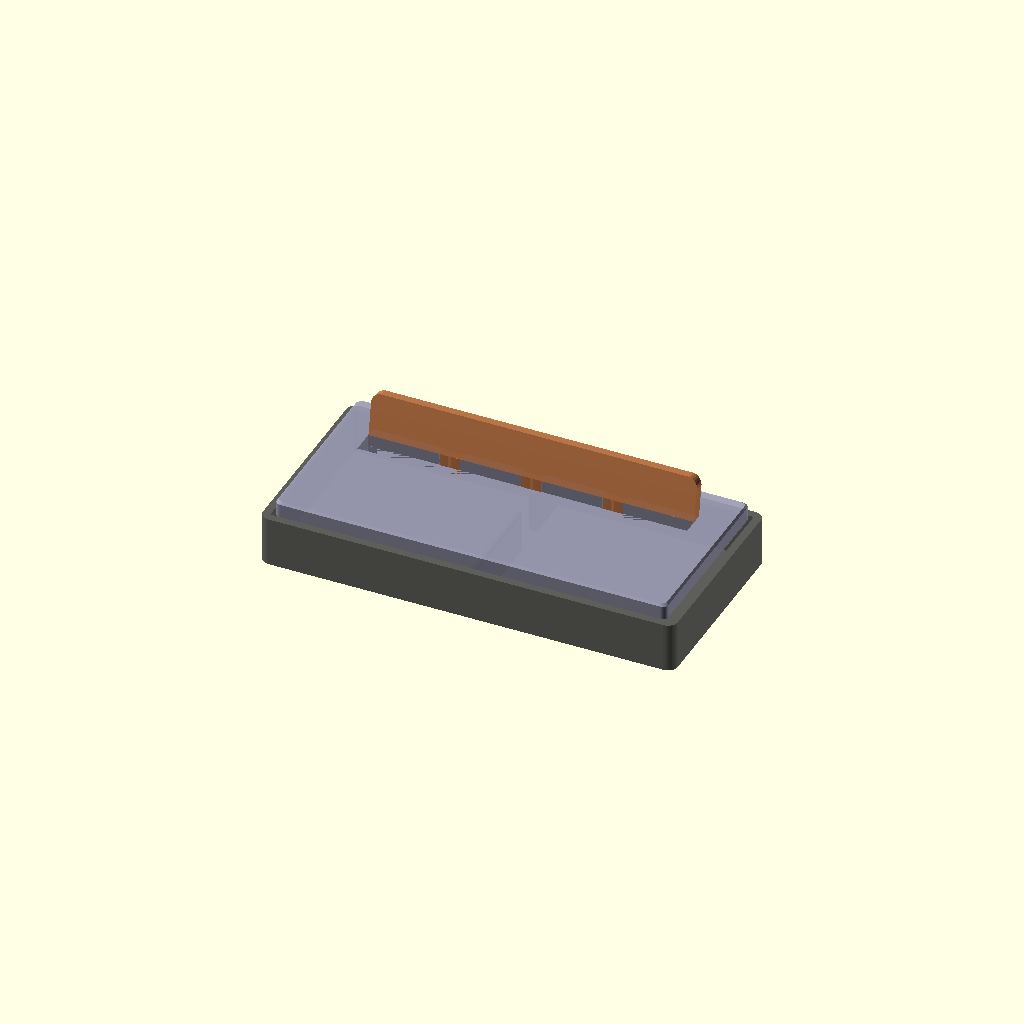
Cell 1 — every parameter at its default value.
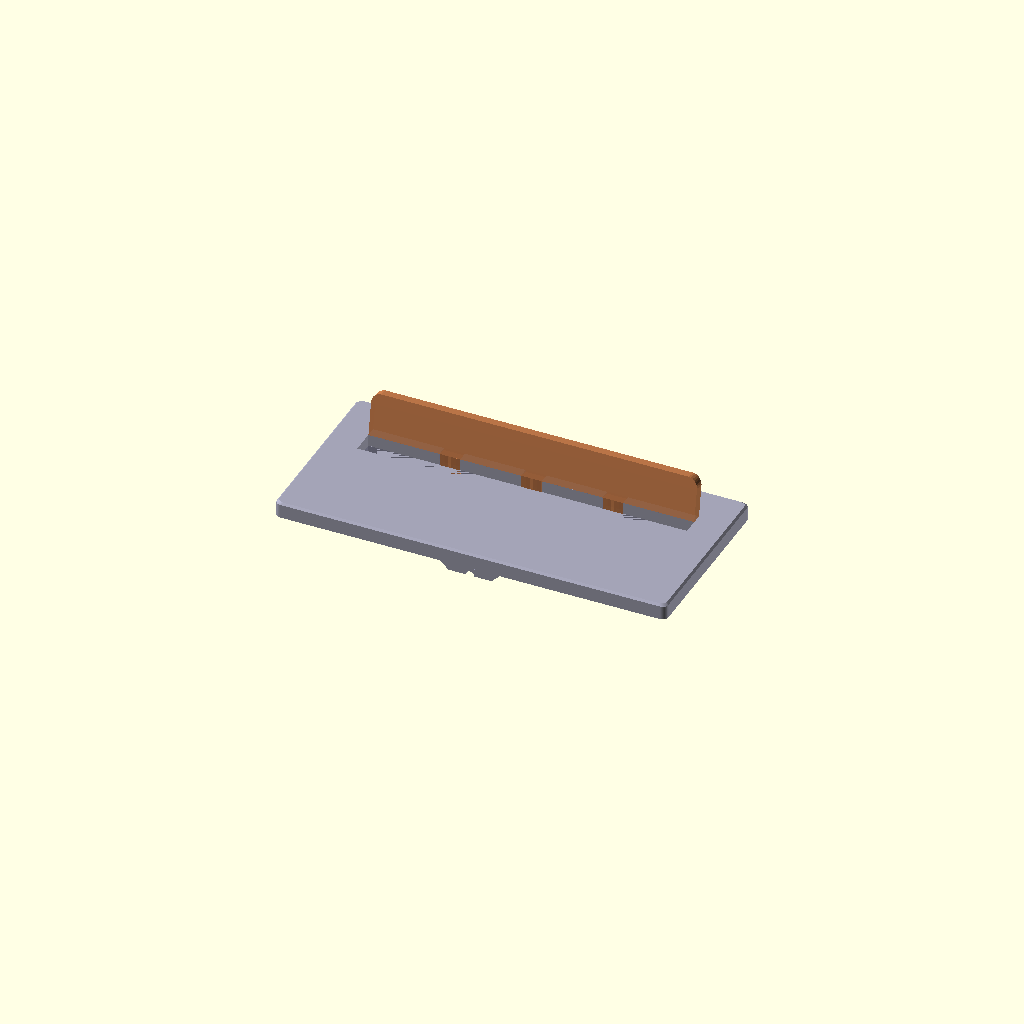
Cell 2: zeige_basis = false (everything else at default).
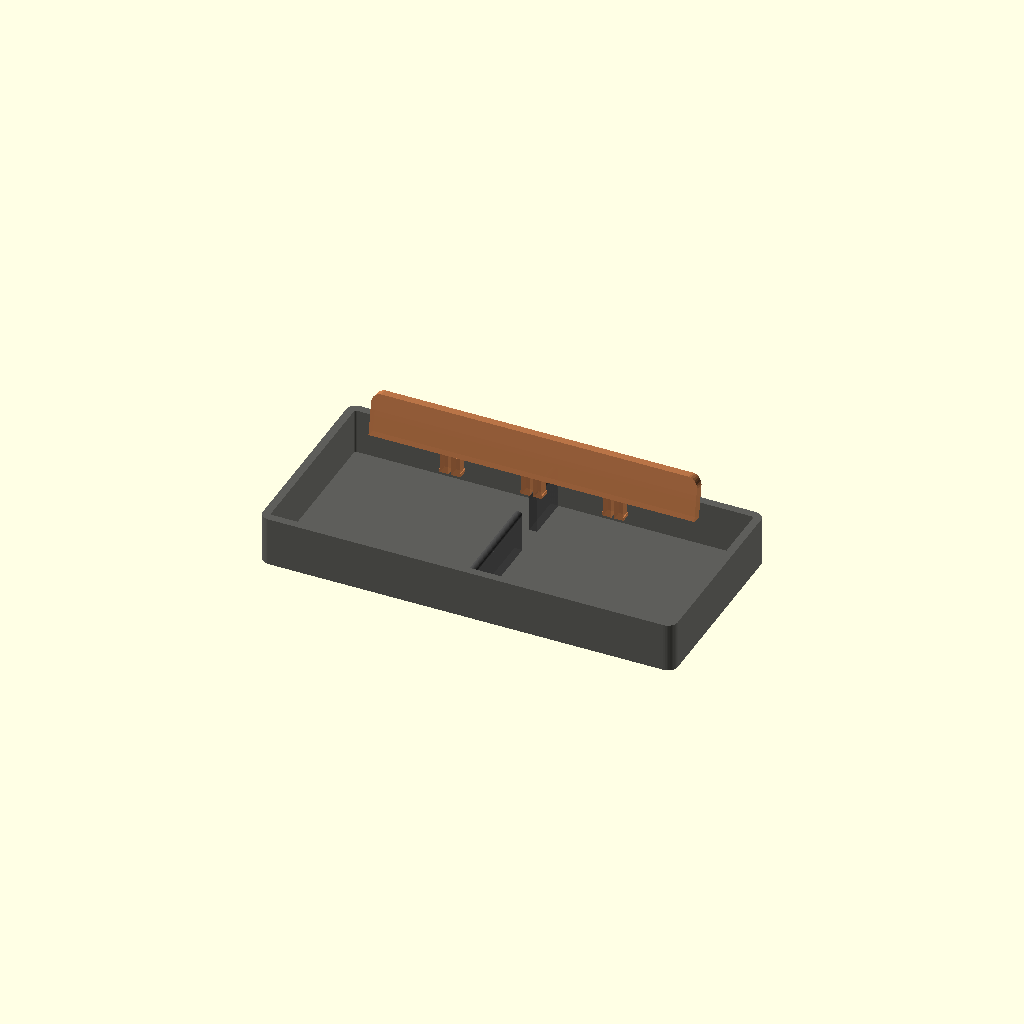
Cell 3: the same model with zeige_wippe = false.
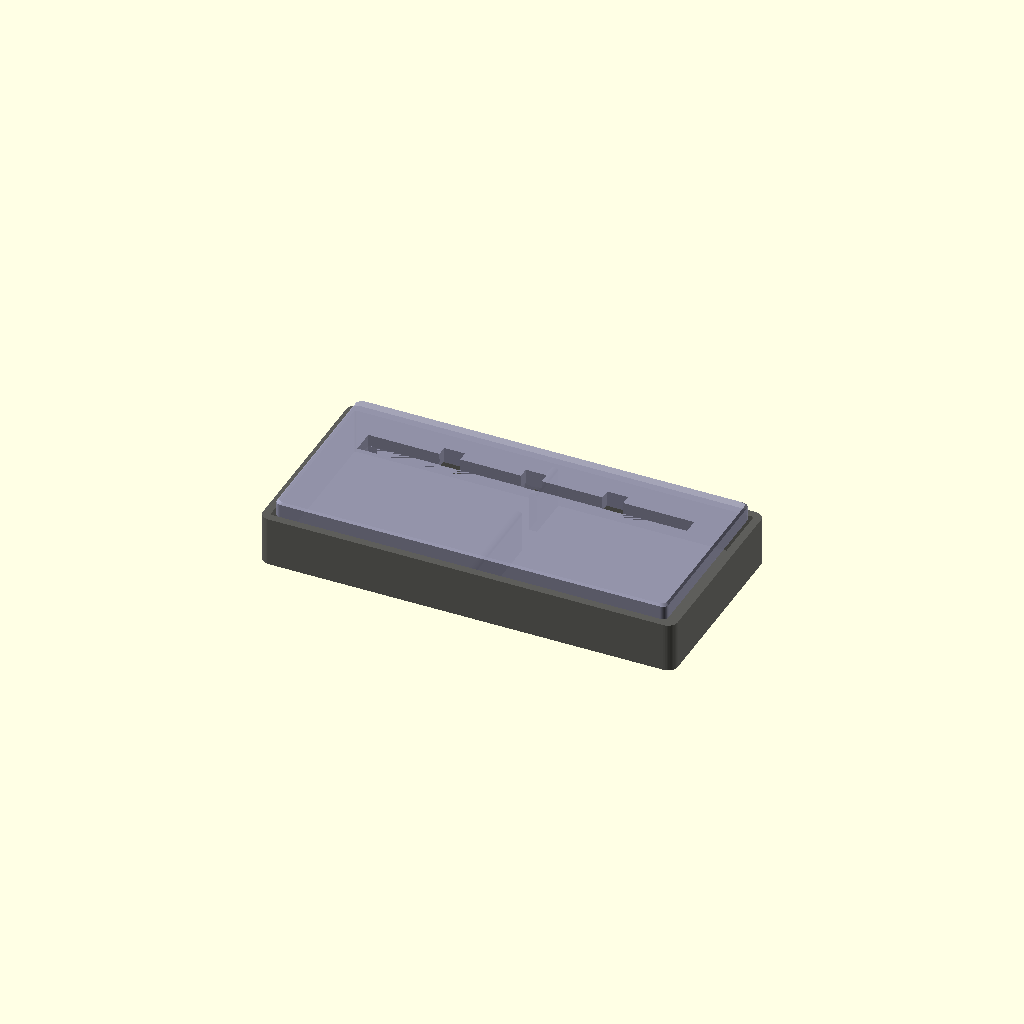
Cell 4 — zeige_lehne set to false, the other parameters unchanged.
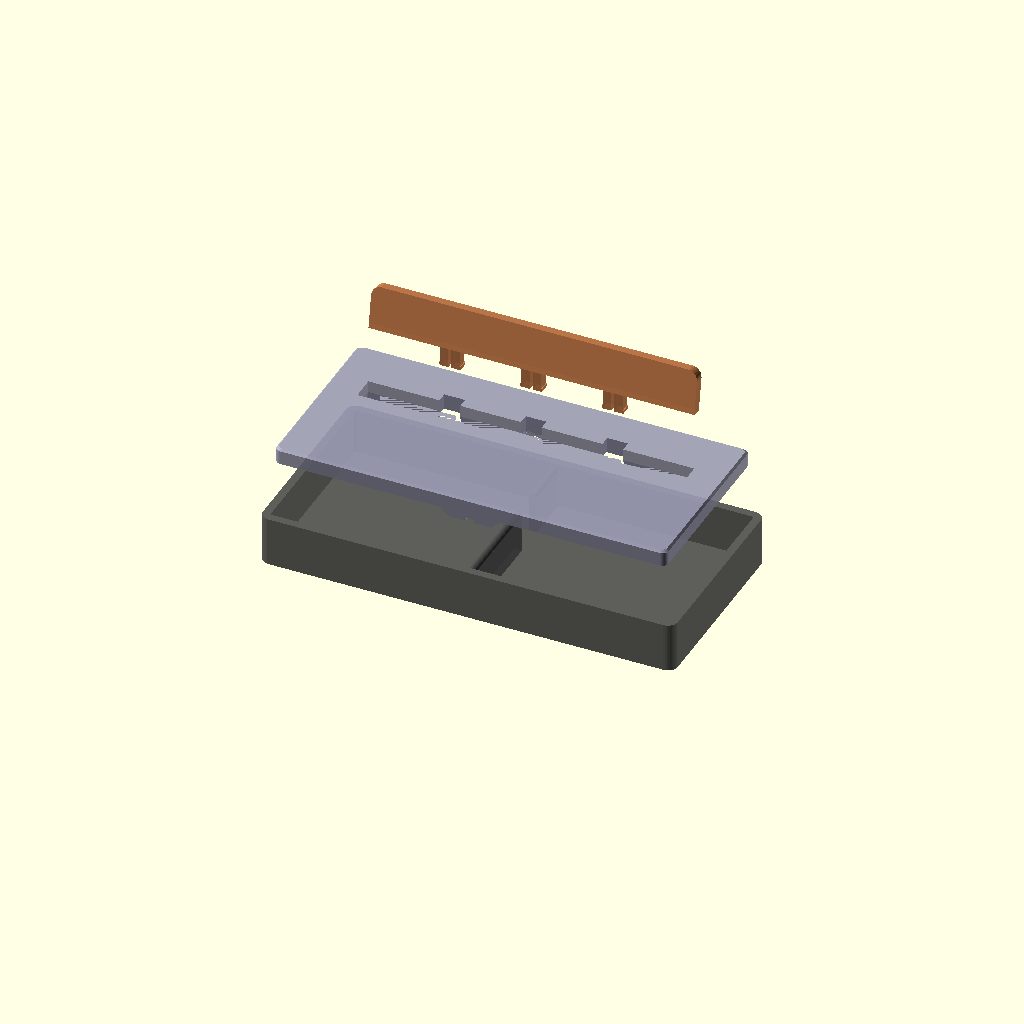
Cell 5 — explodiert set to true, the other parameters unchanged.
All cells are drawn from one camera (rotation 55°, 0°, 25°, orthographic, colour scheme Cornfield), so only the parameter changes between them.
OpenSCAD source file scad_files/assembly.scad:
// ============================================
// Tempest Schachuhr - Assembly (Zusammenbau)
// ============================================
// Zeigt alle Teile in korrekter Position
// Zur visuellen Pruefung - NICHT zum Drucken!

use <config.scad>
include <config.scad>

// --- Steuerung: was anzeigen ---
zeige_basis  = true;
zeige_wippe  = true;
zeige_lehne  = true;
explodiert   = false; // true = Teile auseinandergezogen
explode_dist = 30;    // Abstand bei Explosionsansicht

// ============================================

if (zeige_basis) {
    color(farbe_basis)
        use_basis();
}

if (zeige_wippe) {
    e = explodiert ? explode_dist : 0;
    wippe_z = basis_hoehe + pivot_radius - wippe_nut_tiefe;

    color(farbe_wippe)
        translate([(basis_laenge - wippe_laenge) / 2,
                   (basis_breite - wippe_breite) / 2,
                   wippe_z + e])
            use_wippe();
}

if (zeige_lehne) {
    e = explodiert ? 2 * explode_dist : 0;
    wippe_z = basis_hoehe + pivot_radius - wippe_nut_tiefe;
    sx = (wippe_laenge - slot_laenge) / 2;
    sy = wippe_breite/2 - slot_breite/2 + slot_offset_y;

    color(farbe_lehne)
        translate([(basis_laenge - wippe_laenge) / 2 + sx,
                   (basis_breite - wippe_breite) / 2 + sy + slot_breite,
                   wippe_z + wippe_hoehe + e])
            use_lehne();
}

// --- Module ---

module use_basis() {
    difference() {
        basis_aussen_a();
        translate([basis_wand, basis_wand, boden_dicke])
            basis_innen_a();

    }
    // Pivot + Stuetzwaende (unterbrochen im Tasche-Bereich)
    tasche_y1 = basis_breite/2 - slot_breite/2 - tasche_wand + slot_offset_y;
    tasche_y2 = tasche_y1 + slot_breite + 2*tasche_wand;
    steg_s = basis_wand;
    steg_e = basis_breite - basis_wand;
    wand_d = 2 * pivot_radius; // Stuetzwand so breit wie Pivot-Durchmesser
    // Segment 1: Pivot + Stuetzwand (abgesenkt um verstaerkung_hoehe)
    translate([basis_laenge/2, steg_s, basis_hoehe - verstaerkung_hoehe])
        rotate([-90, 0, 0])
            cylinder(r=pivot_radius, h=tasche_y1 - steg_s, $fn=40);
    translate([basis_laenge/2 - wand_d/2, steg_s, 0])
        cube([wand_d, tasche_y1 - steg_s, basis_hoehe - verstaerkung_hoehe]);
    // Segment 2: Pivot + Stuetzwand (abgesenkt um verstaerkung_hoehe)
    translate([basis_laenge/2, tasche_y2, basis_hoehe - verstaerkung_hoehe])
        rotate([-90, 0, 0])
            cylinder(r=pivot_radius, h=steg_e - tasche_y2, $fn=40);
    translate([basis_laenge/2 - wand_d/2, tasche_y2, 0])
        cube([wand_d, steg_e - tasche_y2, basis_hoehe - verstaerkung_hoehe]);
}

module basis_aussen_a() {
    minkowski() {
        cube([basis_laenge - 2*basis_radius,
              basis_breite - 2*basis_radius,
              basis_hoehe/2]);
        translate([basis_radius, basis_radius, 0])
            cylinder(r=basis_radius, h=basis_hoehe/2);
    }
}

module basis_innen_a() {
    r_innen = max(basis_radius - basis_wand, 1);
    innen_l = basis_laenge - 2*basis_wand;
    innen_b = basis_breite - 2*basis_wand;
    minkowski() {
        cube([innen_l - 2*r_innen,
              innen_b - 2*r_innen,
              basis_hoehe/2]);
        translate([r_innen, r_innen, 0])
            cylinder(r=r_innen, h=basis_hoehe/2);
    }
}

module use_wippe() {
    r = 3;
    sx = (wippe_laenge - slot_laenge) / 2;
    sy = wippe_breite/2 - slot_breite/2 + slot_offset_y;

    difference() {
        union() {
            // Platte (mit 45°-Fase oben)
            hull() {
                minkowski() {
                    cube([wippe_laenge - 2*r, wippe_breite - 2*r, 0.01]);
                    translate([r, r, 0]) cylinder(r=r, h=0.01);
                }
                translate([0, 0, wippe_hoehe - fase_oben])
                    minkowski() {
                        cube([wippe_laenge - 2*r, wippe_breite - 2*r, 0.01]);
                        translate([r, r, 0]) cylinder(r=r, h=0.01);
                    }
                translate([fase_oben, fase_oben, wippe_hoehe])
                    minkowski() {
                        cube([wippe_laenge - 2*r - 2*fase_oben,
                              wippe_breite - 2*r - 2*fase_oben, 0.01]);
                        translate([r, r, 0]) cylinder(r=r, h=0.01);
                    }
            }
            // Tasche (geschlossen auf allen 4 Seiten, abgerundete Kanten)
            translate([sx - tasche_wand, sy - tasche_wand, -tasche_tiefe])
                minkowski() {
                    cube([slot_laenge + 2*tasche_wand - 4,
                          slot_breite + 2*tasche_wand - 4,
                          tasche_tiefe / 2]);
                    translate([2, 2, 0])
                        cylinder(r=2, h=tasche_tiefe / 2);
                }
            // Verstaerkung Mitte (Buckel nach unten)
            hull() {
                translate([wippe_laenge/2 - verstaerkung_breite/2, 0, -0.01])
                    cube([verstaerkung_breite, wippe_breite, 0.01]);
                translate([wippe_laenge/2 - verstaerkung_breite/2 + verstaerkung_hoehe,
                           0, -verstaerkung_hoehe])
                    cube([verstaerkung_breite - 2*verstaerkung_hoehe,
                          wippe_breite, 0.01]);
            }
        }
        // Schlitz (von oben, mit Boden)
        translate([sx, sy, tasche_boden])
            cube([slot_laenge, slot_breite, wippe_hoehe + 10]);
        // Tasche innen ausfraesen (mit 45-Grad-Fasen am Boden)
        hull() {
            translate([sx, sy, -tasche_tiefe + tasche_boden + tasche_wand])
                cube([slot_laenge, slot_breite, tasche_tiefe - tasche_wand]);
            translate([sx + tasche_wand, sy + tasche_wand,
                       -tasche_tiefe + tasche_boden])
                cube([slot_laenge - 2*tasche_wand,
                      slot_breite - 2*tasche_wand, 0.01]);
        }
        // Nut (unterbrochen im Tasche-Bereich)
        sy_w = wippe_breite/2 - slot_breite/2 + slot_offset_y;
        tasche_y1 = sy_w - tasche_wand;
        tasche_y2 = sy_w + slot_breite + tasche_wand;
        translate([wippe_laenge/2, -0.1, -verstaerkung_hoehe])
            rotate([-90, 0, 0])
                cylinder(r=wippe_nut_radius, h=tasche_y1 + 0.1, $fn=40);
        translate([wippe_laenge/2, tasche_y2, -verstaerkung_hoehe])
            rotate([-90, 0, 0])
                cylinder(r=wippe_nut_radius, h=wippe_breite - tasche_y2 + 0.1, $fn=40);
        // Durchgangsloecher fuer Lehne-Zapfen
        sy_l = wippe_breite/2 - slot_breite/2 + slot_offset_y + slot_breite;
        abstand_l = slot_laenge / (lehne_zapfen_anzahl + 1);
        durchsteck = lehne_zapfen_tiefe - wippe_hoehe;
        for (i = [1:lehne_zapfen_anzahl]) {
            loch_x = sx + i * abstand_l;
            // Durchgangsloch
            translate([loch_x - (lehne_zapfen_laenge/2 + tol),
                       sy_l - tol,
                       -1])
                cube([lehne_zapfen_laenge + 2*tol,
                      lehne_dicke + 2*tol,
                      wippe_hoehe + 2]);
            // Freiraum fuer Rastnasen
            translate([loch_x - (lehne_zapfen_laenge/2 + lehne_zapfen_nub + tol),
                       sy_l - tol,
                       -(durchsteck + 0.5)])
                cube([lehne_zapfen_laenge + 2*(lehne_zapfen_nub + tol),
                      lehne_dicke + 2*tol,
                      durchsteck + 0.5 + 1]);
        }
    }

}

module use_lehne() {
    // Lehne-Form (nach hinten geneigt)
    rotate([-lehne_winkel, 0, 0])
        lehne_form_a(slot_laenge, lehne_dicke, lehne_hoehe, 5);

    // Spreizzapfen mit Rastnasen
    abstand = slot_laenge / (lehne_zapfen_anzahl + 1);
    halb = (lehne_zapfen_laenge - lehne_zapfen_spalt) / 2;
    for (i = [1:lehne_zapfen_anzahl]) {
        cx = i * abstand - lehne_zapfen_laenge / 2;
        // Linke Haelfte
        translate([cx, 0, -lehne_zapfen_tiefe])
            cube([halb, lehne_dicke, lehne_zapfen_tiefe]);
        // Linke Rastnase mit 45-Grad-Einfuehrrampe
        hull() {
            translate([cx, 0, -lehne_zapfen_tiefe])
                cube([0.01, lehne_dicke, 0.01]);
            translate([cx - lehne_zapfen_nub, 0,
                       -lehne_zapfen_tiefe + lehne_zapfen_nub/2])
                cube([lehne_zapfen_nub, lehne_dicke, 0.01]);
            translate([cx - lehne_zapfen_nub, 0,
                       -lehne_zapfen_tiefe + lehne_zapfen_nub/2 + lehne_zapfen_nub_h])
                cube([lehne_zapfen_nub, lehne_dicke, 0.01]);
        }
        // Rechte Haelfte
        translate([cx + halb + lehne_zapfen_spalt, 0, -lehne_zapfen_tiefe])
            cube([halb, lehne_dicke, lehne_zapfen_tiefe]);
        // Rechte Rastnase mit 45-Grad-Einfuehrrampe
        hull() {
            translate([cx + lehne_zapfen_laenge, 0, -lehne_zapfen_tiefe])
                cube([0.01, lehne_dicke, 0.01]);
            translate([cx + lehne_zapfen_laenge, 0,
                       -lehne_zapfen_tiefe + lehne_zapfen_nub/2])
                cube([lehne_zapfen_nub, lehne_dicke, 0.01]);
            translate([cx + lehne_zapfen_laenge, 0,
                       -lehne_zapfen_tiefe + lehne_zapfen_nub/2 + lehne_zapfen_nub_h])
                cube([lehne_zapfen_nub, lehne_dicke, 0.01]);
        }
    }
}

module lehne_form_a(l, d, h, r) {
    hull() {
        cube([l, d, 0.01]);
        translate([r, 0, h - r])
            rotate([-90, 0, 0])
                cylinder(r=r, h=d, $fn=30);
        translate([l - r, 0, h - r])
            rotate([-90, 0, 0])
                cylinder(r=r, h=d, $fn=30);
    }
}
Parameter table extracted from the source (name, type, default, range or options):
zeige_basis: bool, default true
zeige_wippe: bool, default true
zeige_lehne: bool, default true
explodiert: bool, default false
explode_dist: number, default 30
